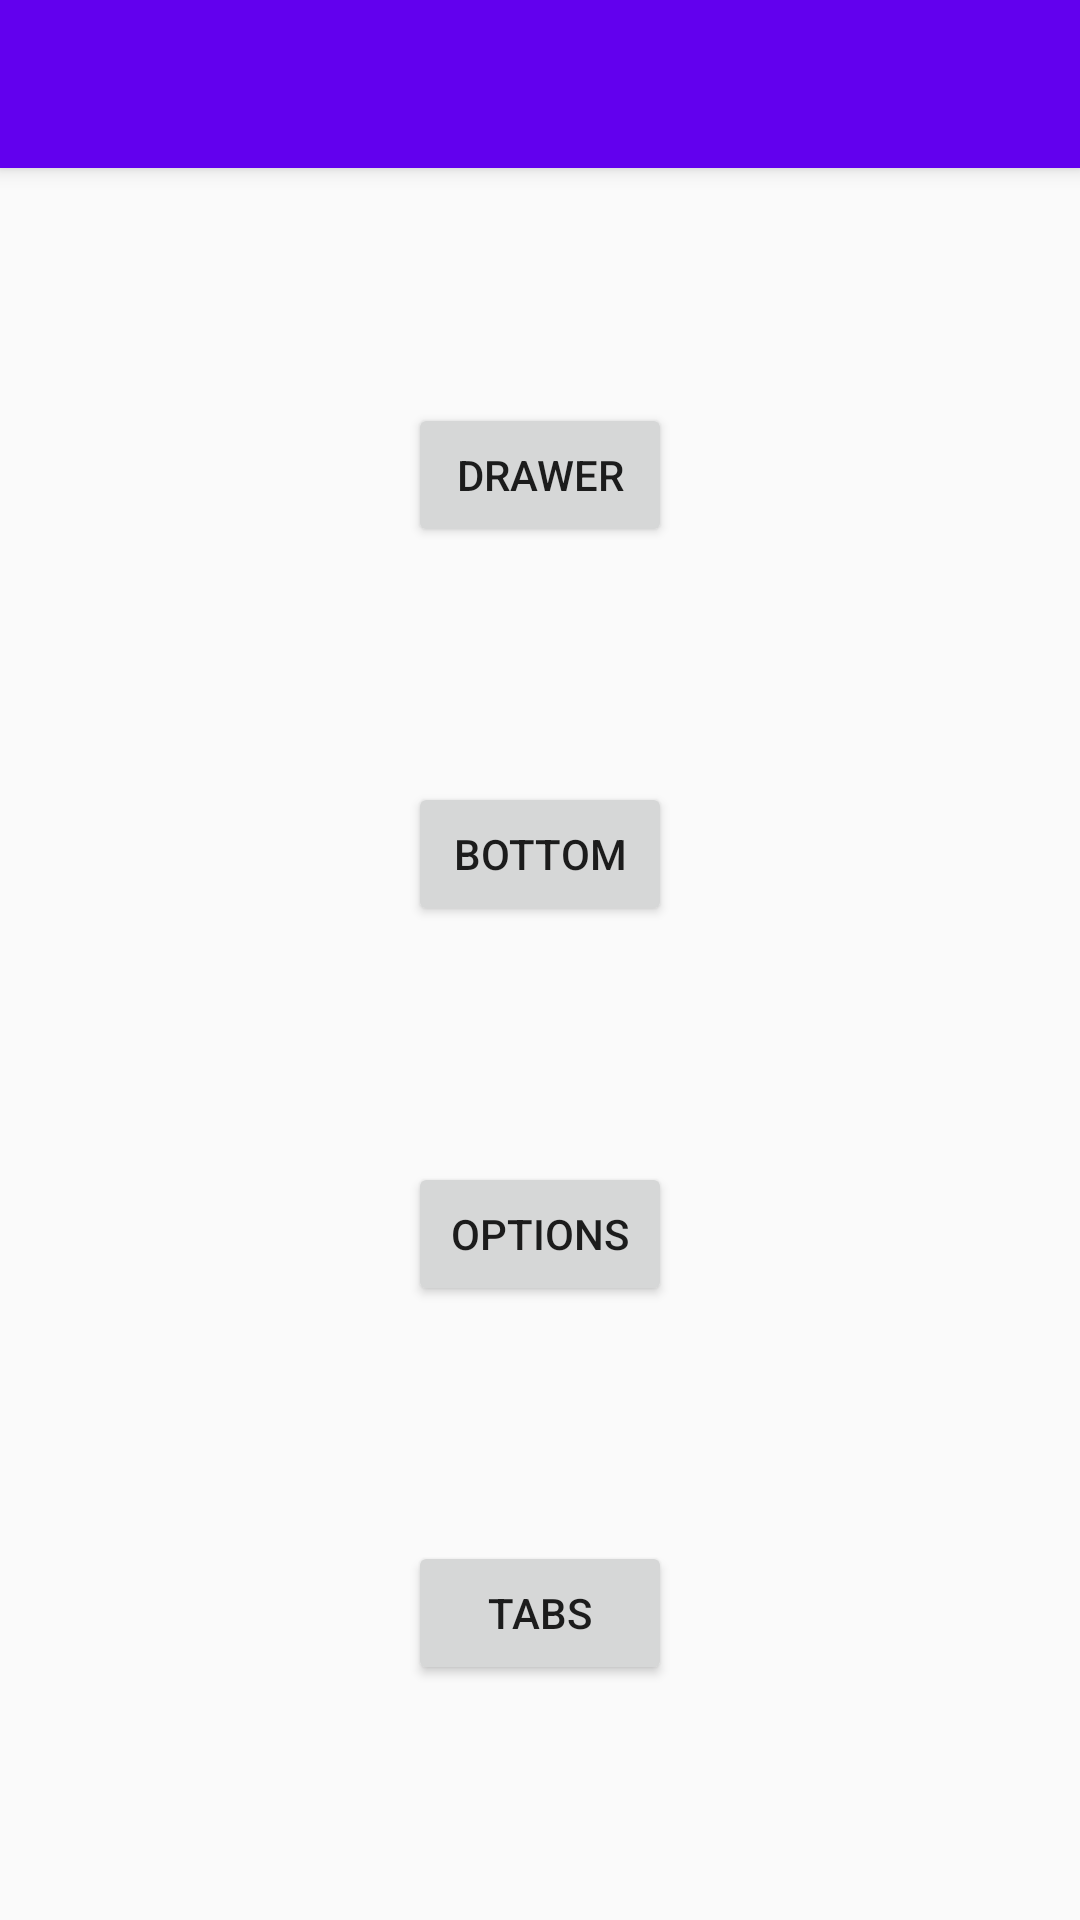

Produce the Android XML layout that renders to this screen, including the resource entries it uses.
<!-- AndroidManifest.xml: application theme AppTheme -->
<!-- res/layout/activity_main.xml -->
<?xml version="1.0" encoding="utf-8"?>
<androidx.coordinatorlayout.widget.CoordinatorLayout
    xmlns:android="http://schemas.android.com/apk/res/android"
    xmlns:app="http://schemas.android.com/apk/res-auto"
    android:layout_width="match_parent"
    android:layout_height="match_parent">



    <com.google.android.material.appbar.AppBarLayout
        android:id="@+id/appBarLayout"
        android:layout_width="match_parent"
        android:layout_height="wrap_content"
        android:theme="@style/ThemeOverlay.AppCompat.Dark.ActionBar">

        <androidx.appcompat.widget.Toolbar
            android:id="@+id/toolbar"
            android:layout_width="match_parent"
            android:layout_height="?attr/actionBarSize"
            android:background="?attr/colorPrimary"
            app:popupTheme="@style/ThemeOverlay.AppCompat.Light" />
    </com.google.android.material.appbar.AppBarLayout>

    <androidx.constraintlayout.widget.ConstraintLayout
        android:layout_width="match_parent"
        android:layout_height="match_parent"
        app:layout_behavior="@string/appbar_scrolling_view_behavior">

        

        <Button
            android:id="@+id/action_goto_drawerActivity"
            android:layout_width="wrap_content"
            android:layout_height="wrap_content"
            android:text="Drawer"
            app:layout_constraintBottom_toTopOf="@id/action_goto_bottomActivity"
            app:layout_constraintLeft_toLeftOf="parent"
            app:layout_constraintRight_toRightOf="parent"
            app:layout_constraintTop_toTopOf="parent" />
        <Button
            android:id="@+id/action_goto_bottomActivity"
            android:layout_width="wrap_content"
            android:layout_height="wrap_content"
            android:text="Bottom"
            app:layout_constraintBottom_toTopOf="@id/action_goto_optionsActivity"
            app:layout_constraintLeft_toLeftOf="parent"
            app:layout_constraintRight_toRightOf="parent"
            app:layout_constraintTop_toBottomOf="@id/action_goto_drawerActivity" />
        <Button
            android:id="@+id/action_goto_optionsActivity"
            android:layout_width="wrap_content"
            android:layout_height="wrap_content"
            android:text="Options"
            app:layout_constraintBottom_toTopOf="@id/action_goto_tabbedActivity"
            app:layout_constraintLeft_toLeftOf="parent"
            app:layout_constraintRight_toRightOf="parent"
            app:layout_constraintTop_toBottomOf="@id/action_goto_bottomActivity" />
        <Button
            android:id="@+id/action_goto_tabbedActivity"
            android:layout_width="wrap_content"
            android:layout_height="wrap_content"
            android:text="Tabs"
            app:layout_constraintBottom_toBottomOf="parent"
            app:layout_constraintLeft_toLeftOf="parent"
            app:layout_constraintRight_toRightOf="parent"
            app:layout_constraintTop_toBottomOf="@id/action_goto_optionsActivity" />

    </androidx.constraintlayout.widget.ConstraintLayout>

</androidx.coordinatorlayout.widget.CoordinatorLayout>
<!-- resources referenced by this layout -->
<resources>
  <style name="AppTheme" parent="Theme.AppCompat.Light.DarkActionBar">
          
          <item name="colorPrimary">@color/colorPrimary</item>
          <item name="colorPrimaryDark">@color/colorPrimaryDark</item>
          <item name="colorAccent">@color/colorAccent</item>
  
          <item name="windowActionBar">false</item>
          <item name="windowNoTitle">true</item>
  
          
      </style>
  <color name="colorPrimary">#6200EE</color>
  <color name="colorPrimaryDark">#9704B3</color>
  <color name="colorAccent">#FF00FF</color>
</resources>
